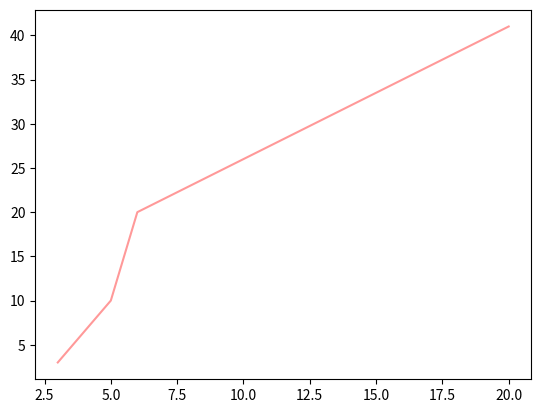

This chart was generated by the following Python code:
import matplotlib.pyplot as plt

x = [3, 5, 6, 20]
y = [3, 10, 20, 41]

plt.plot(x, y, color = 'red' , alpha = 0.4)
plt.show()